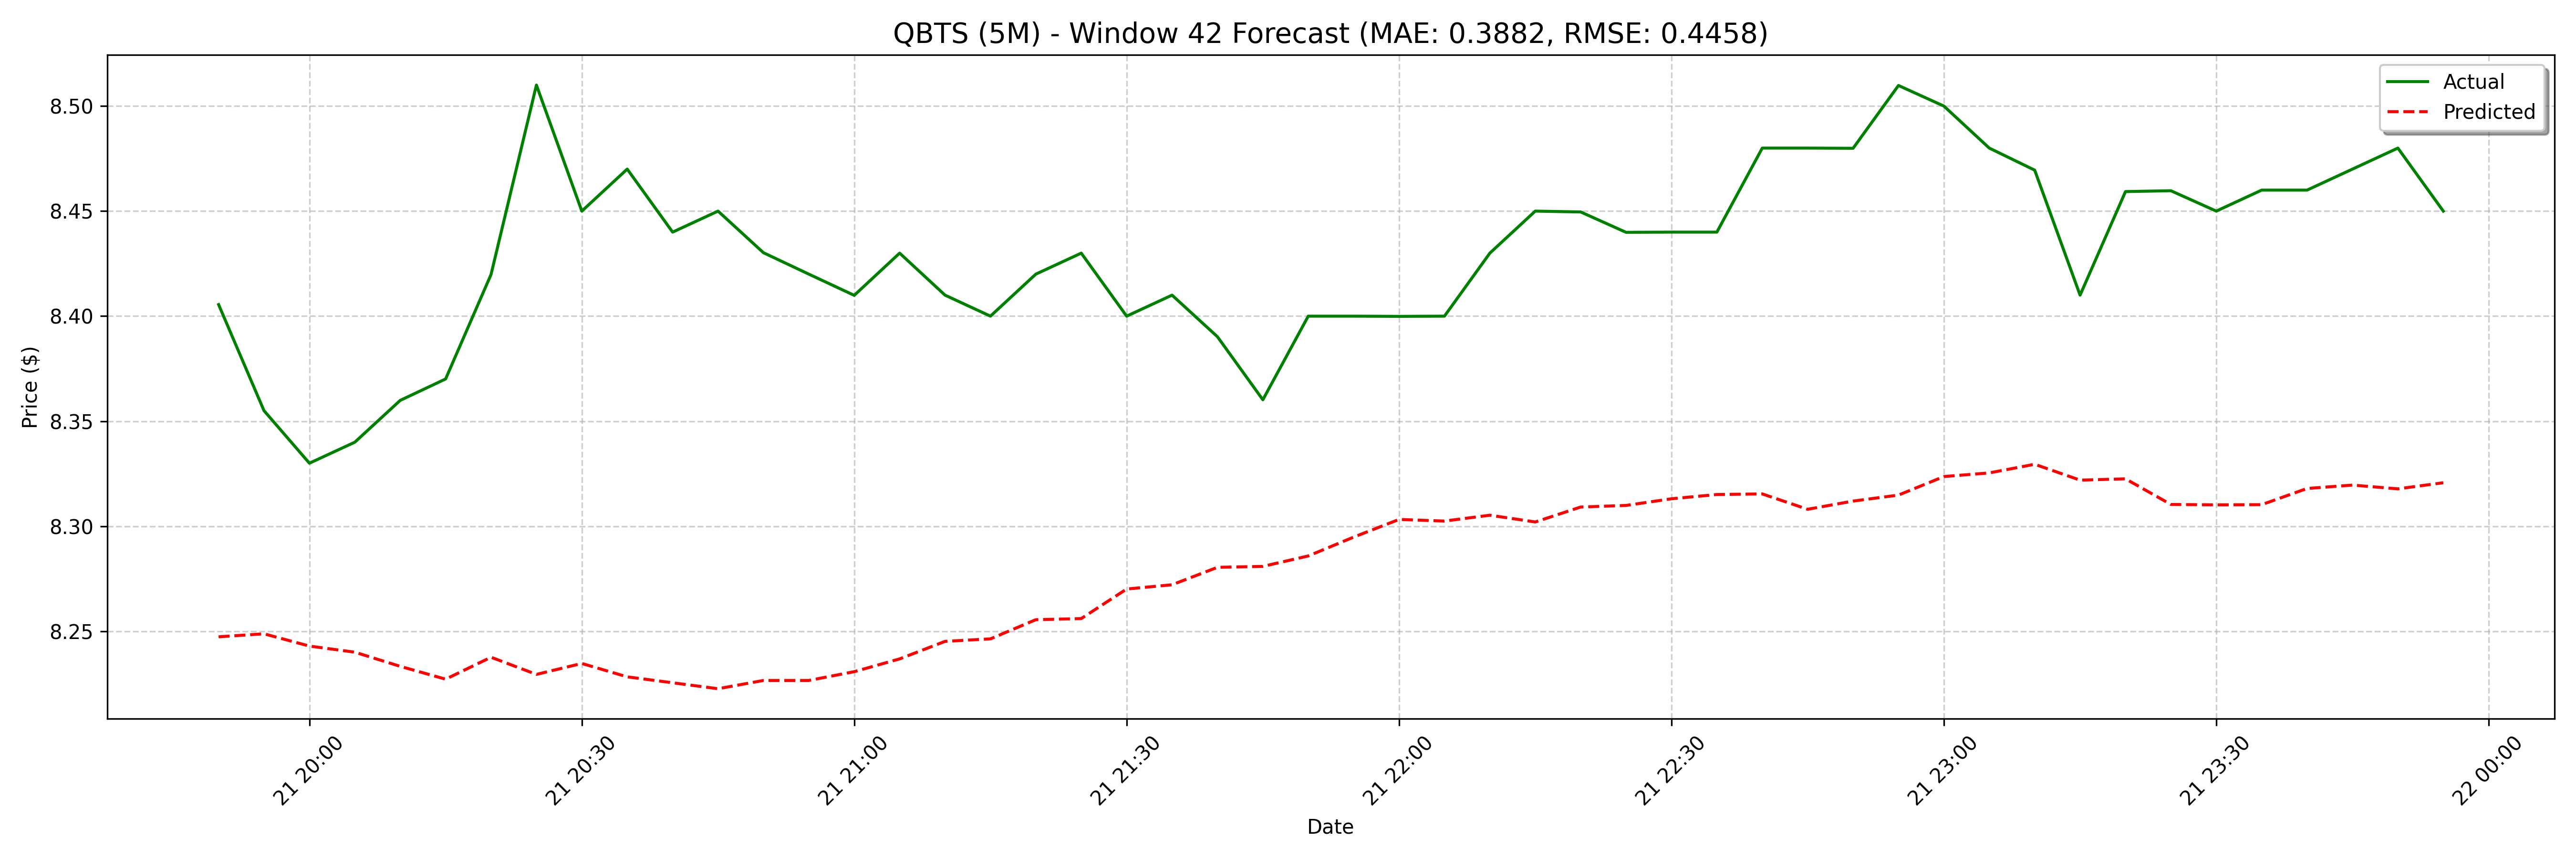

The file beside this chart, header and first rows:
date, actual, forecast
2025-03-21 19:50:00, 8.406, 8.247
2025-03-21 19:55:00, 8.355, 8.249
2025-03-21 20:00:00, 8.33, 8.243
2025-03-21 20:05:00, 8.34, 8.24
2025-03-21 20:10:00, 8.36, 8.233
2025-03-21 20:15:00, 8.37, 8.227
2025-03-21 20:20:00, 8.42, 8.238
2025-03-21 20:25:00, 8.51, 8.229
2025-03-21 20:30:00, 8.45, 8.235
2025-03-21 20:35:00, 8.47, 8.228
2025-03-21 20:40:00, 8.44, 8.225
2025-03-21 20:45:00, 8.45, 8.223
2025-03-21 20:50:00, 8.43, 8.227
2025-03-21 20:55:00, 8.42, 8.227
2025-03-21 21:00:00, 8.41, 8.231
2025-03-21 21:05:00, 8.43, 8.237
2025-03-21 21:10:00, 8.41, 8.245
2025-03-21 21:15:00, 8.4, 8.246
2025-03-21 21:20:00, 8.42, 8.256
2025-03-21 21:25:00, 8.43, 8.256
2025-03-21 21:30:00, 8.4, 8.27
2025-03-21 21:35:00, 8.41, 8.272
2025-03-21 21:40:00, 8.39, 8.28
2025-03-21 21:45:00, 8.36, 8.281
2025-03-21 21:50:00, 8.4, 8.286
2025-03-21 21:55:00, 8.4, 8.295
2025-03-21 22:00:00, 8.4, 8.303
2025-03-21 22:05:00, 8.4, 8.302
2025-03-21 22:10:00, 8.43, 8.305
2025-03-21 22:15:00, 8.45, 8.302
2025-03-21 22:20:00, 8.45, 8.309
2025-03-21 22:25:00, 8.44, 8.31
2025-03-21 22:30:00, 8.44, 8.313
2025-03-21 22:35:00, 8.44, 8.315
2025-03-21 22:40:00, 8.48, 8.315
2025-03-21 22:45:00, 8.48, 8.308
2025-03-21 22:50:00, 8.48, 8.312
2025-03-21 22:55:00, 8.51, 8.315
2025-03-21 23:00:00, 8.5, 8.324
2025-03-21 23:05:00, 8.48, 8.325
2025-03-21 23:10:00, 8.47, 8.329
2025-03-21 23:15:00, 8.41, 8.322
2025-03-21 23:20:00, 8.459, 8.323
2025-03-21 23:25:00, 8.46, 8.31
2025-03-21 23:30:00, 8.45, 8.31
2025-03-21 23:35:00, 8.46, 8.31
2025-03-21 23:40:00, 8.46, 8.318
2025-03-21 23:45:00, 8.47, 8.32
2025-03-21 23:50:00, 8.48, 8.318
2025-03-21 23:55:00, 8.45, 8.321
2025-03-24 08:00:00, 8.63, 8.32
2025-03-24 08:05:00, 8.81, 8.314
2025-03-24 08:10:00, 8.86, 8.309
2025-03-24 08:15:00, 8.72, 8.308
2025-03-24 08:20:00, 8.75, 8.319
2025-03-24 08:25:00, 8.84, 8.32
2025-03-24 08:30:00, 8.84, 8.322
2025-03-24 08:35:00, 8.92, 8.322
2025-03-24 08:40:00, 8.83, 8.321
2025-03-24 08:45:00, 8.92, 8.316
... 68 more rows
